Labelled photos from "ethiopian-dataset-split", an image-classification folder in kedistS/coffee-disease-classification-CNN. The possible labels are: cerscospora, healthy, leaf rust, phoma.

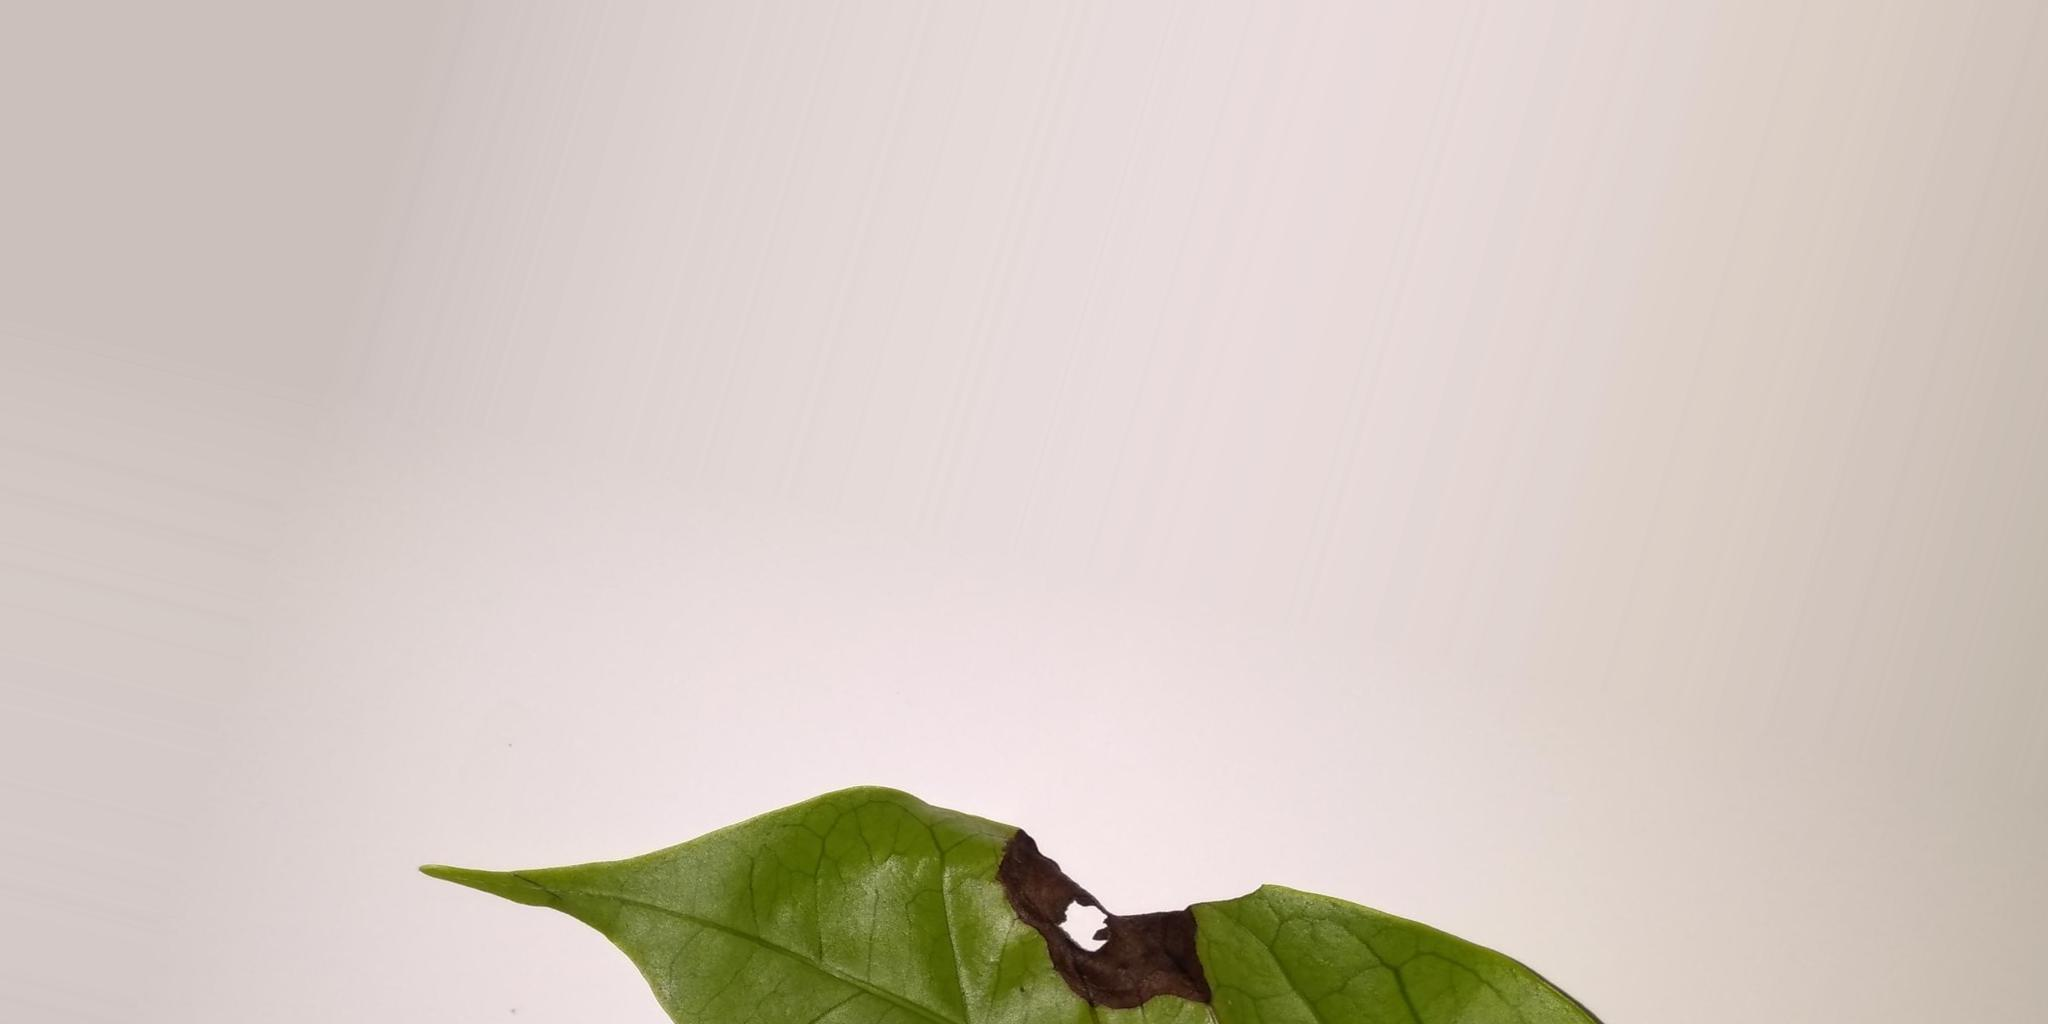
Label: phoma

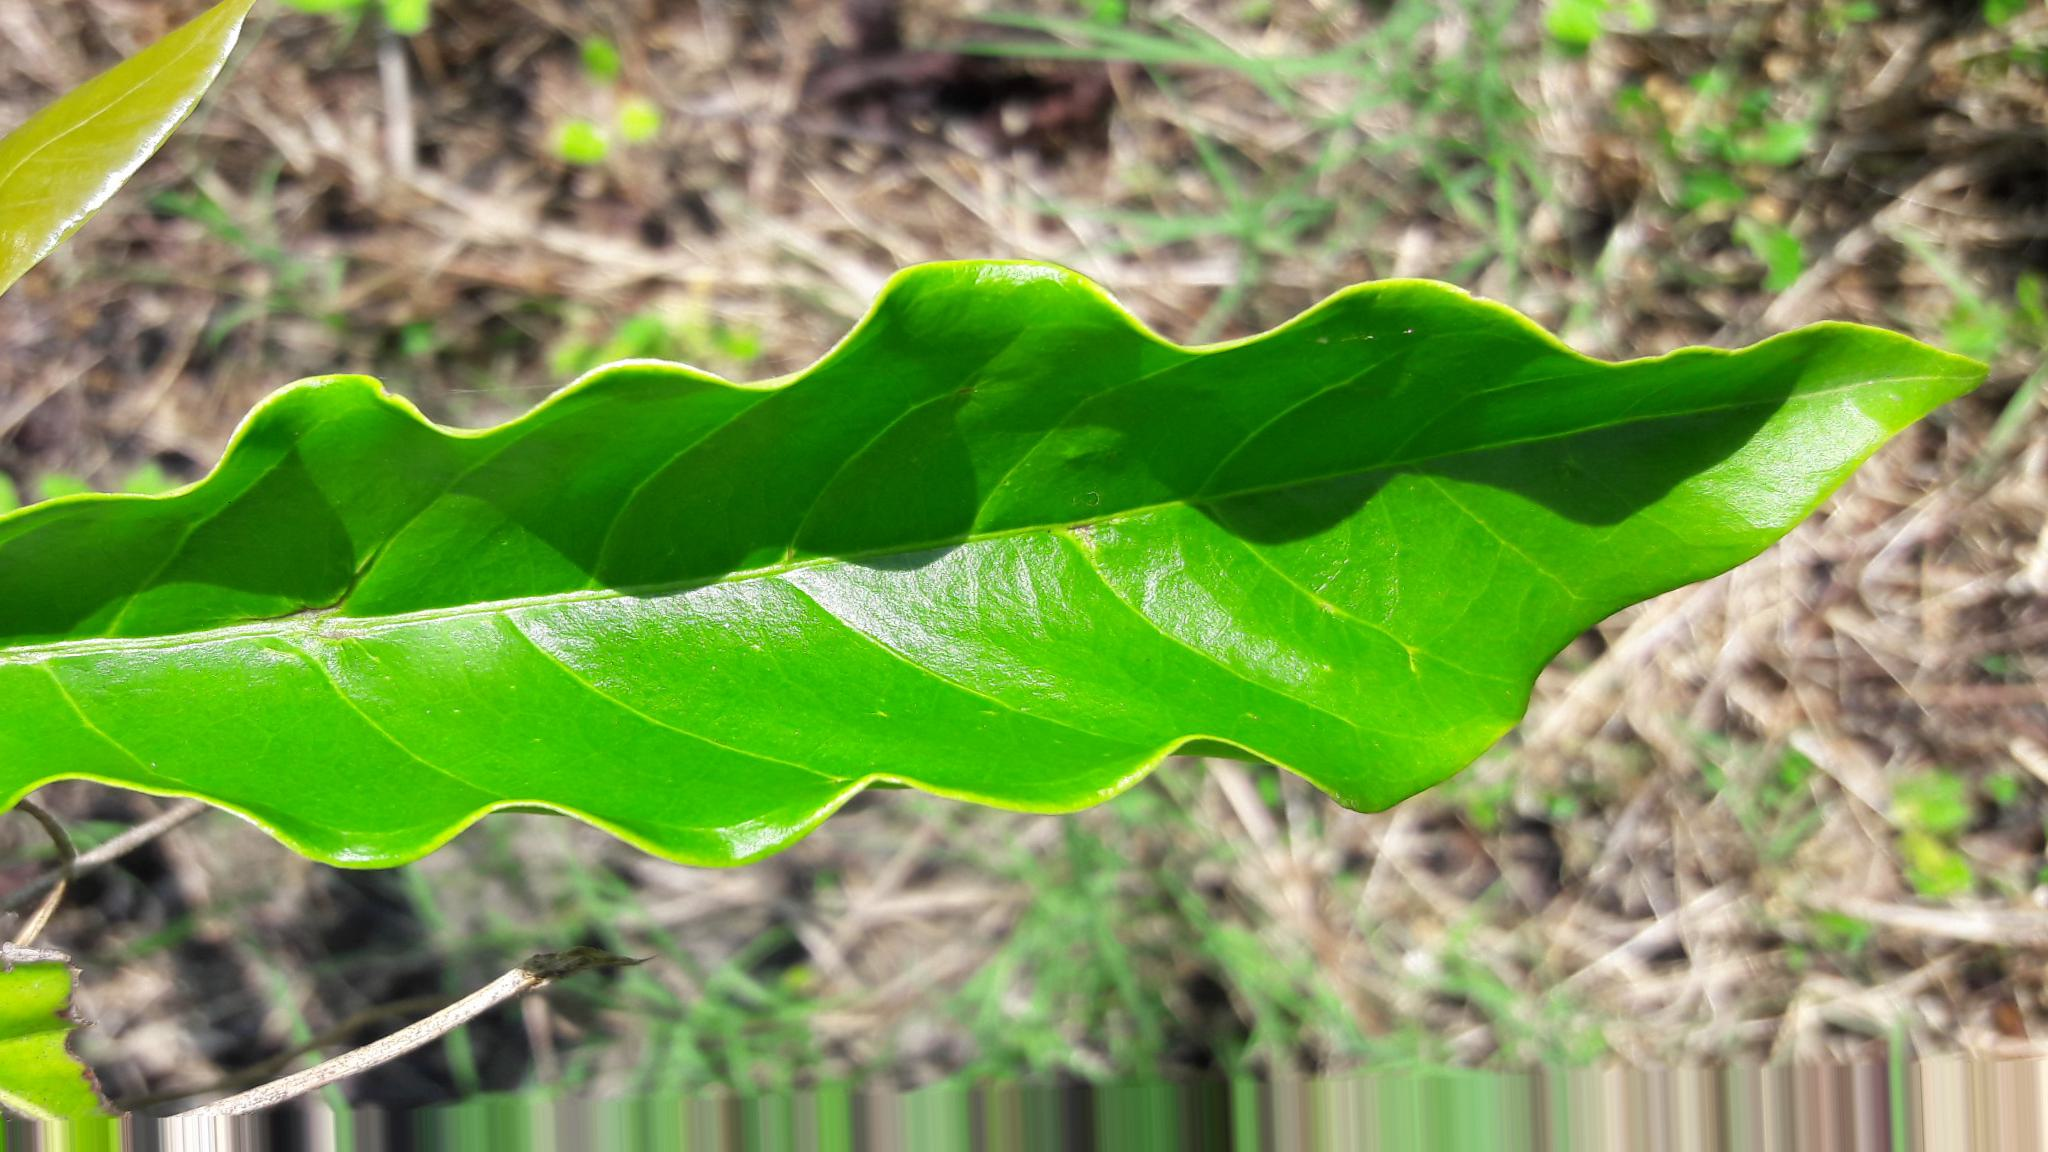
Label: healthy

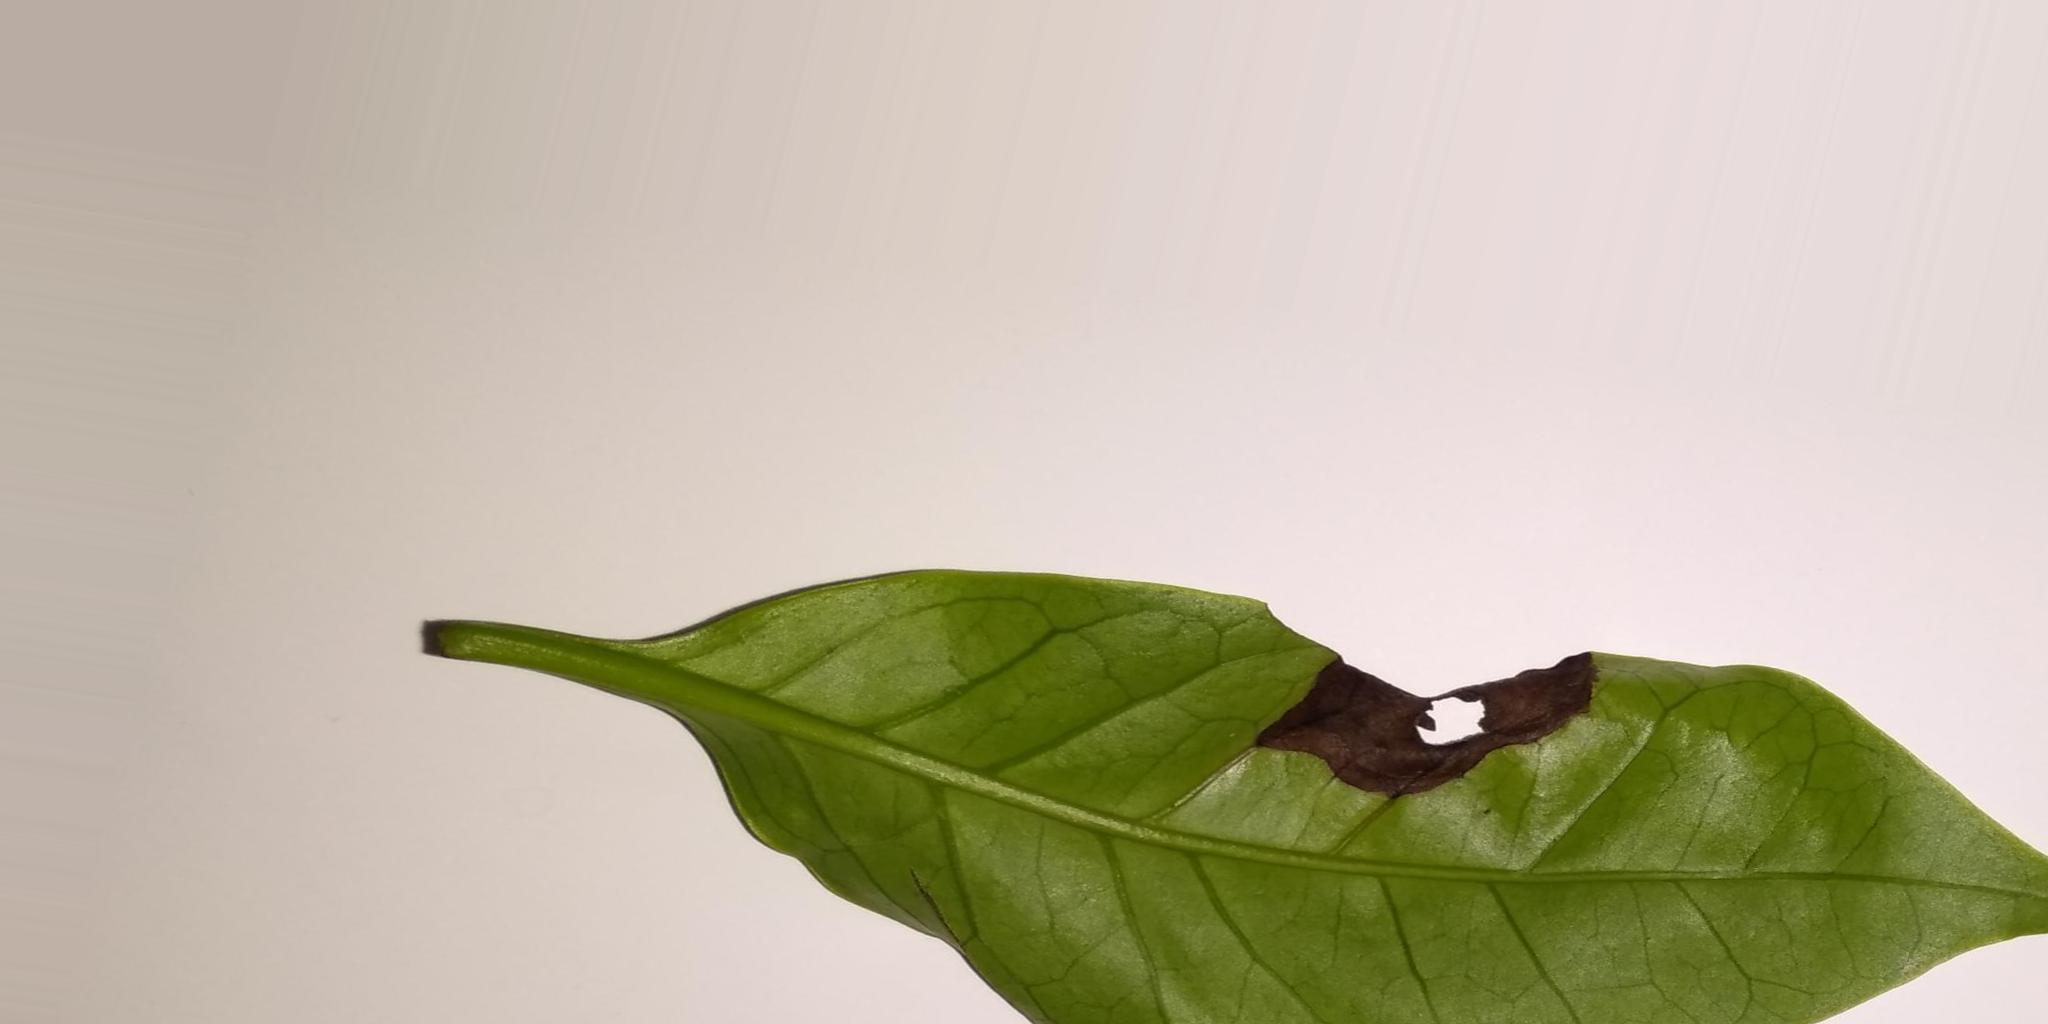
Label: phoma

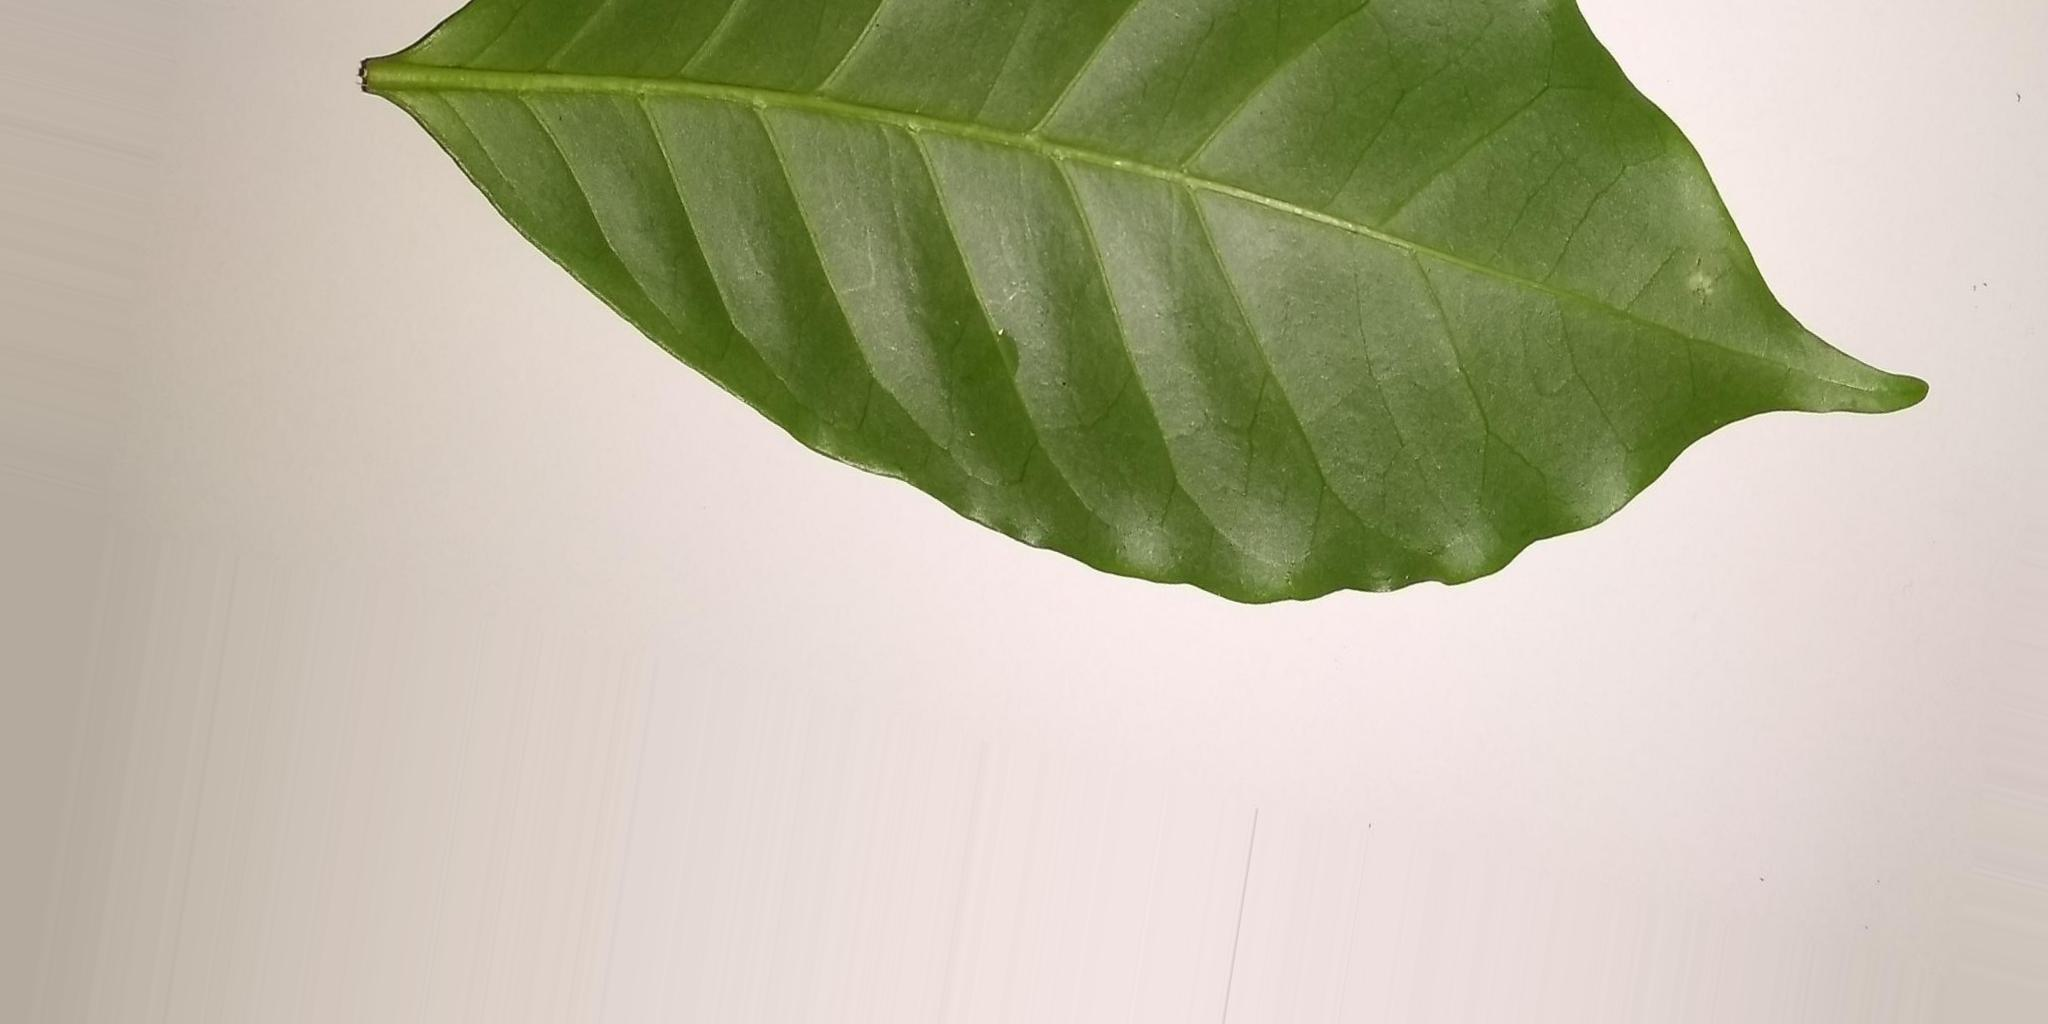
Label: healthy

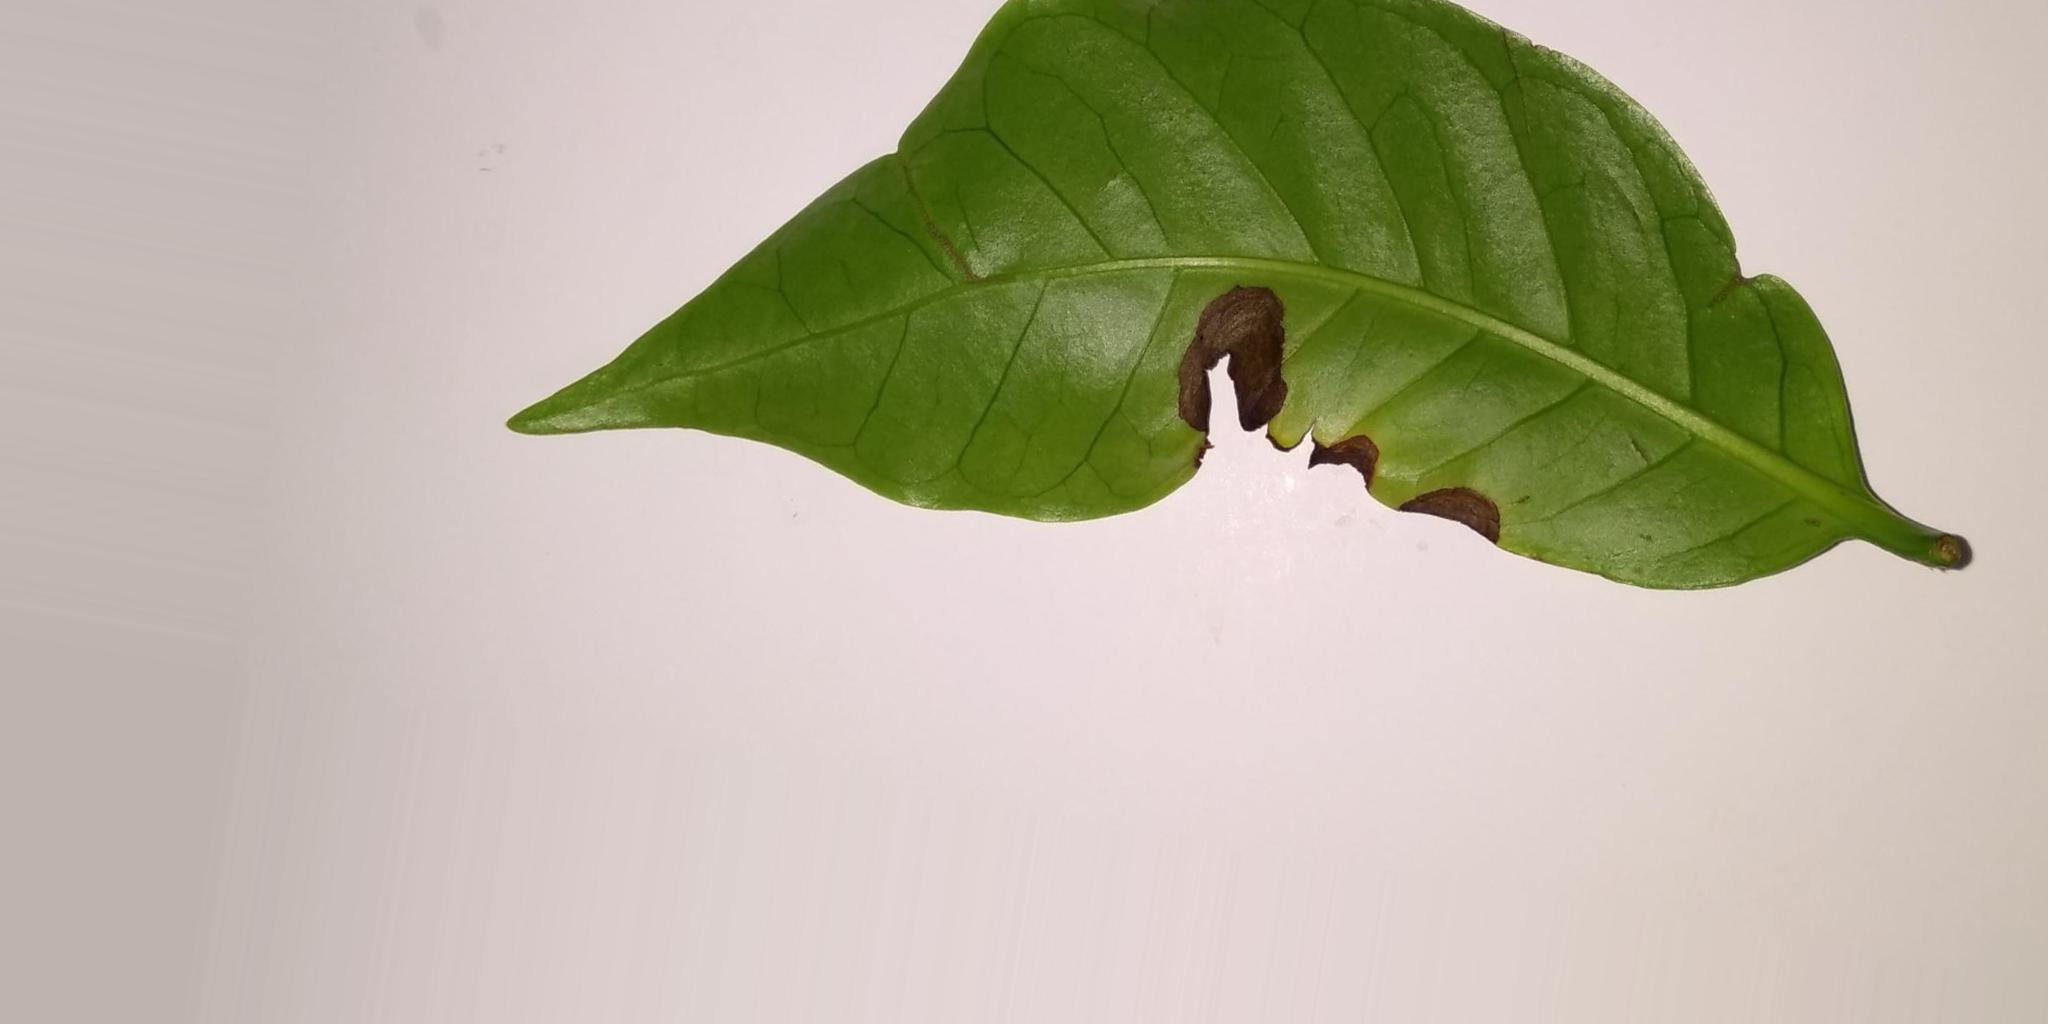
Label: phoma

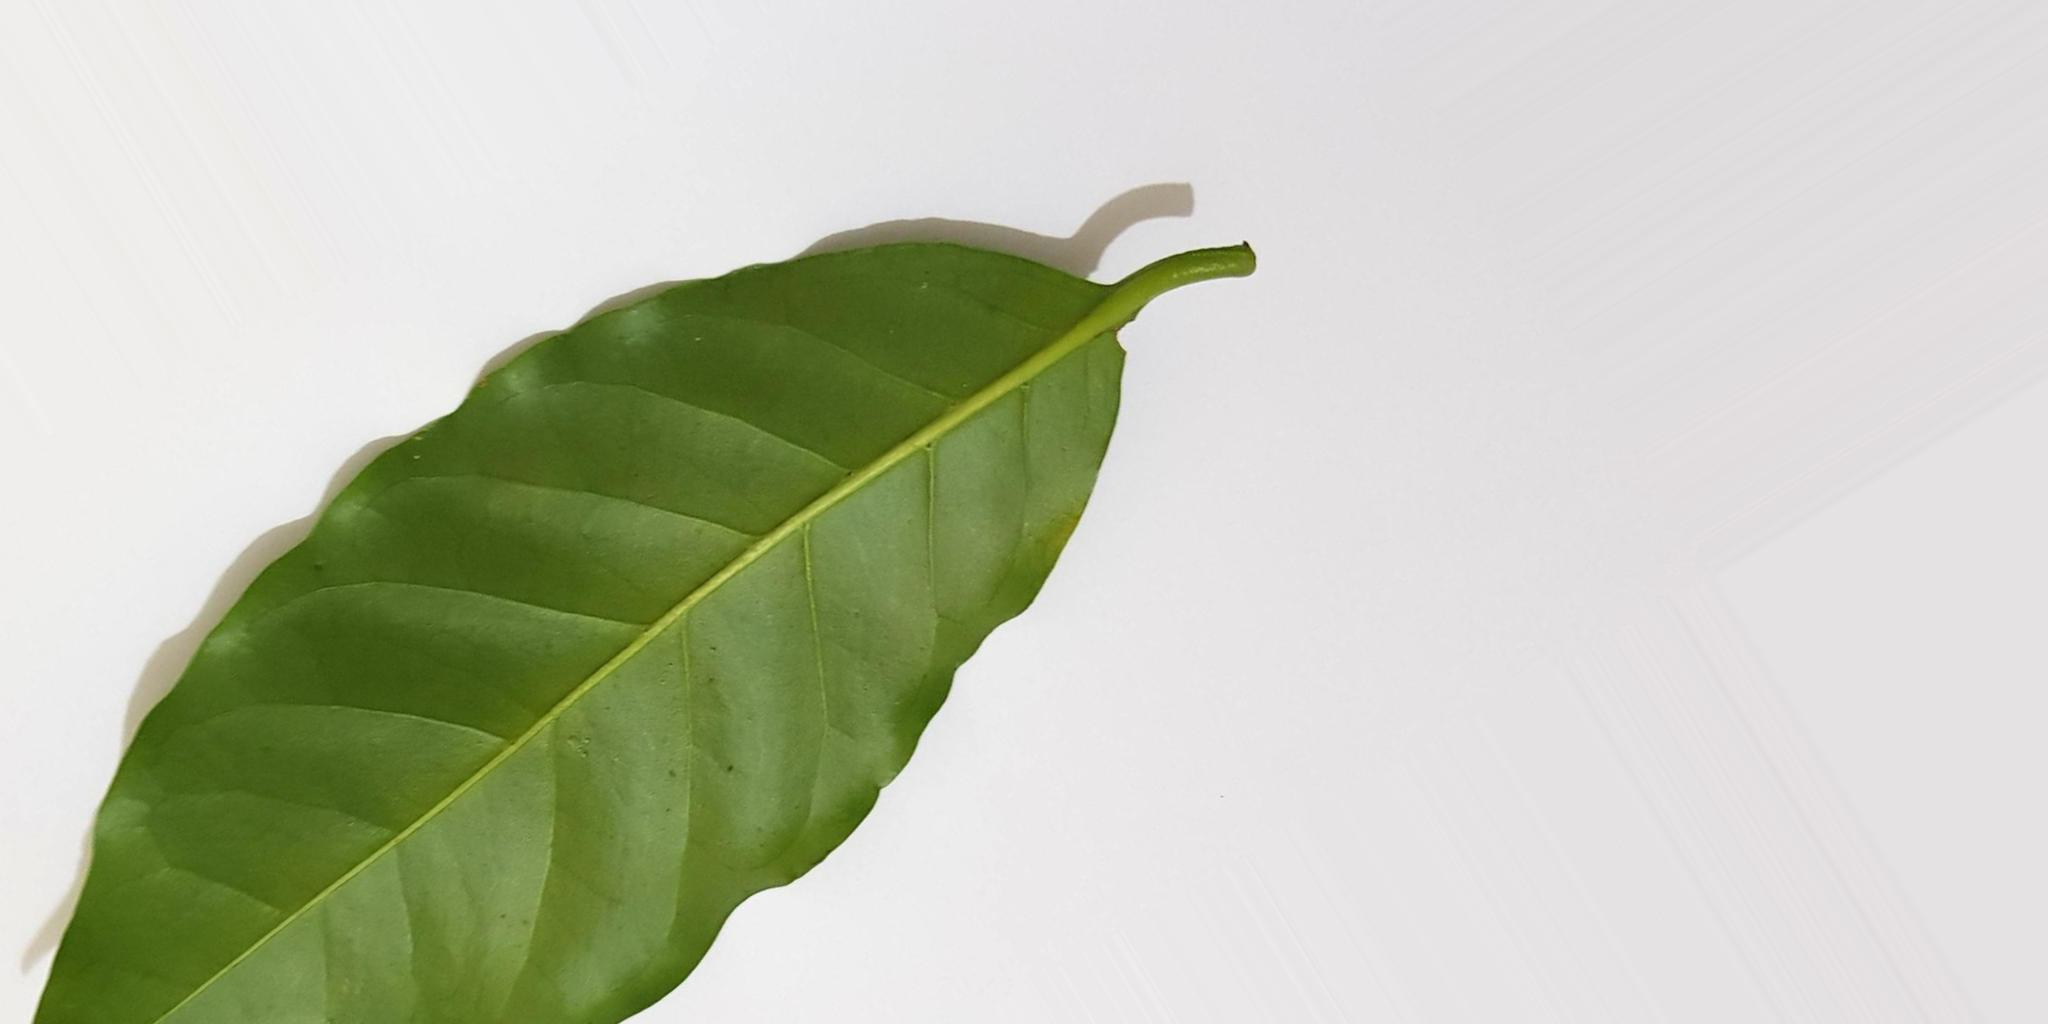
Label: healthy
